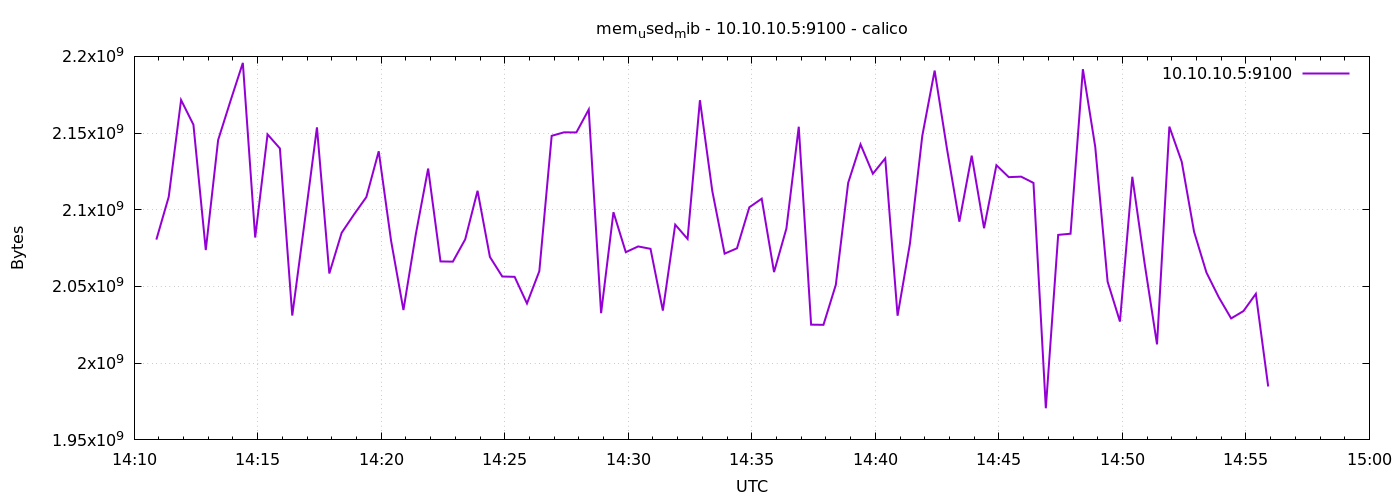

The data file committed next to this chart (first rows):
1776780654	2080567296
1776780684	2108407808
1776780714	2171568128
1776780744	2155474944
1776780774	2073747456
1776780804	2145452032
1776780834	2170949632
1776780864	2195755008
1776780894	2081910784
1776780924	2149146624
1776780954	2140004352
1776780984	2031063040
1776781014	2091945984
1776781044	2153713664
1776781074	2058481664
1776781104	2085019648
1776781134	2096967680
1776781164	2108309504
1776781194	2138152960
1776781224	2079809536
1776781254	2034647040
1776781284	2084003840
1776781314	2126868480
1776781344	2066337792
1776781374	2066198528
1776781404	2080718848
1776781434	2112401408
1776781464	2069270528
1776781494	2056503296
1776781524	2056298496
1776781554	2038943744
1776781584	2059980800
1776781614	2148208640
1776781644	2150494208
1776781674	2150428672
1776781704	2165366784
1776781734	2032603136
1776781764	2098434048
1776781794	2072363008
1776781824	2076114944
1776781854	2074554368
1776781884	2034286592
1776781914	2090291200
1776781944	2081013760
1776781974	2171432960
1776782004	2112278528
1776782034	2071416832
1776782064	2074898432
1776782094	2101637120
1776782124	2107236352
1776782154	2059399168
1776782184	2087804928
1776782214	2154143744
1776782244	2025119744
1776782274	2025005056
1776782304	2051059712
1776782334	2117554176
1776782364	2142650368
1776782394	2123501568
1776782424	2133512192
1776782454	2030944256
... 30 more rows
